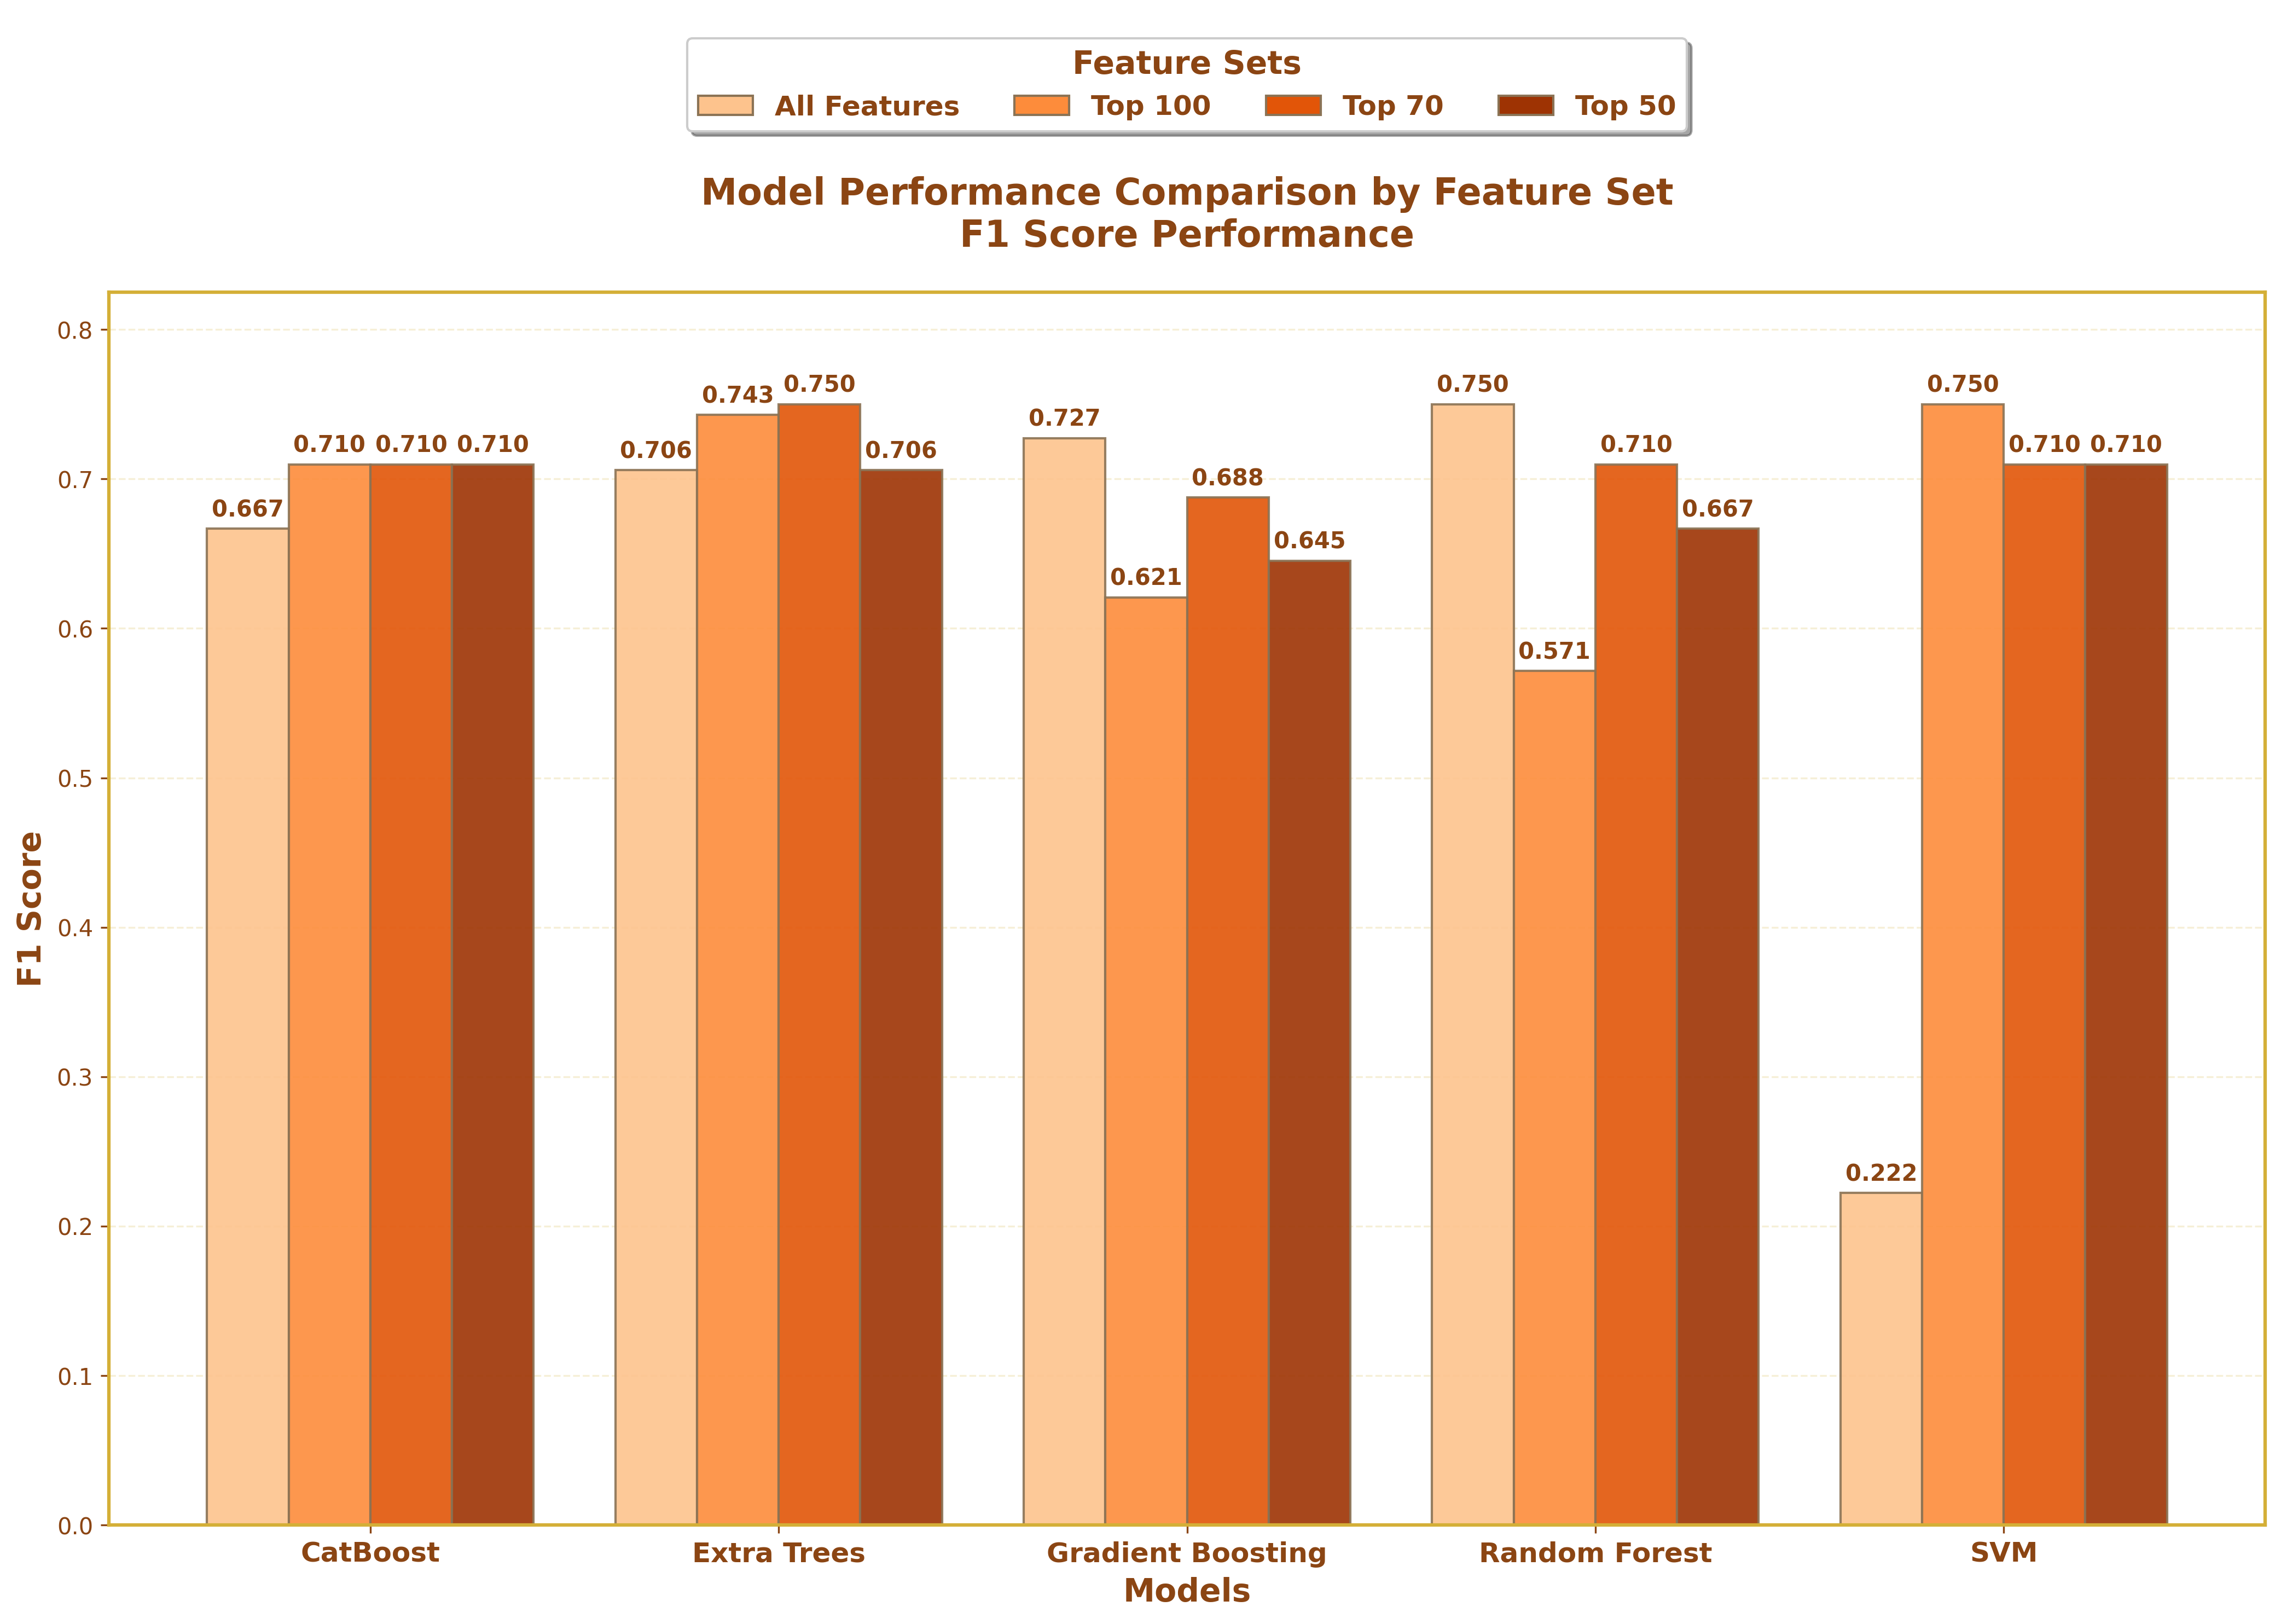

Source code (Python):
#!/usr/bin/env python3
"""
Grouped Model Performance Chart - Golden Theme with Legend Above
Create a grouped bar chart with golden theme, white background, legend above the graph
"""
import pandas as pd
import numpy as np
import matplotlib.pyplot as plt
import seaborn as sns
from pathlib import Path
import warnings
warnings.filterwarnings('ignore')

def create_grouped_model_performance_golden_above():
    print("=== GROUPED MODEL PERFORMANCE CHART - GOLDEN THEME WITH LEGEND ABOVE ===\n")
    
    # Load the results from previous analysis
    try:
        results_df = pd.read_csv("model_performance_results.csv")
        print(f"📊 Loaded results: {len(results_df)} model configurations")
    except FileNotFoundError:
        print("⚠️  Model performance results not found. Please run model_performance_comparison.py first.")
        return None
    
    # Filter to include only the models we want to show
    models_to_show = ['SVM', 'Random Forest', 'Extra Trees', 'Gradient Boosting', 'CatBoost']
    feature_sets_to_show = ['All Features', 'Top 100', 'Top 70', 'Top 50']
    
    # Filter the data
    filtered_df = results_df[
        (results_df['Model'].isin(models_to_show)) & 
        (results_df['Feature_Set'].isin(feature_sets_to_show))
    ].copy()
    
    # Create pivot table for easier plotting
    pivot_df = filtered_df.pivot(index='Model', columns='Feature_Set', values='F1_Score')
    
    # Reorder columns to match desired order
    column_order = ['All Features', 'Top 100', 'Top 70', 'Top 50']
    pivot_df = pivot_df[column_order]
    
    print(f"📊 Pivot table shape: {pivot_df.shape}")
    print(f"📊 Models: {list(pivot_df.index)}")
    print(f"📊 Feature sets: {list(pivot_df.columns)}")
    
    # Set up golden theme colors - exact same gradient as top 20 features bar chart
    # Using the same orange gradient from plt.cm.Oranges
    orange_gradient = plt.cm.Oranges(np.linspace(0.3, 0.9, 4))  # 4 feature sets
    golden_colors = {
        'All Features': orange_gradient[0],      # Lightest orange (highest performance)
        'Top 100': orange_gradient[1],           # Medium orange
        'Top 70': orange_gradient[2],            # Darker orange
        'Top 50': orange_gradient[3]             # Darkest orange (lowest performance)
    }
    
    # Create the figure with extra space for legend above
    fig, (ax_legend, ax) = plt.subplots(2, 1, figsize=(14, 10), 
                                       gridspec_kw={'height_ratios': [0.1, 0.9]})
    
    # Set white background for both subplots
    fig.patch.set_facecolor('white')
    ax_legend.set_facecolor('white')
    ax.set_facecolor('white')
    
    # Create legend in the top subplot
    legend_elements = []
    for feature_set, color in golden_colors.items():
        legend_elements.append(plt.Rectangle((0, 0), 1, 1, facecolor=color, 
                                           edgecolor='#8B7355', linewidth=1, label=feature_set))
    
    # Place legend in the top subplot
    legend = ax_legend.legend(legend_elements, golden_colors.keys(), 
                             title='Feature Sets', title_fontsize=14, fontsize=12,
                             loc='center', ncol=4, frameon=True, 
                             fancybox=True, shadow=True)
    
    # Customize legend
    legend.get_title().set_color('#8B4513')
    legend.get_title().set_fontweight('bold')
    for text in legend.get_texts():
        text.set_color('#8B4513')
        text.set_fontweight('bold')
    
    # Remove axes from legend subplot
    ax_legend.set_xticks([])
    ax_legend.set_yticks([])
    for spine in ax_legend.spines.values():
        spine.set_visible(False)
    
    # Set up the bar positions
    models = pivot_df.index
    feature_sets = pivot_df.columns
    x = np.arange(len(models))
    width = 0.2  # Width of each bar
    
    # Create bars for each feature set
    bars = []
    for i, (feature_set, color) in enumerate(zip(feature_sets, golden_colors.values())):
        values = pivot_df[feature_set].values
        bar = ax.bar(x + i * width, values, width, label=feature_set, 
                    color=color, alpha=0.9, edgecolor='#8B7355', linewidth=1)
        bars.append(bar)
        
        # Add value labels on bars
        for j, (bar_rect, value) in enumerate(zip(bar, values)):
            if not pd.isna(value):
                ax.text(bar_rect.get_x() + bar_rect.get_width()/2, bar_rect.get_height() + 0.005,
                       f'{value:.3f}', ha='center', va='bottom', fontweight='bold', 
                       fontsize=10, color='#8B4513')
    
    # Customize the chart with golden theme
    ax.set_xlabel('Models', fontsize=14, fontweight='bold', color='#8B4513')
    ax.set_ylabel('F1 Score', fontsize=14, fontweight='bold', color='#8B4513')
    ax.set_title('Model Performance Comparison by Feature Set\nF1 Score Performance', 
                fontsize=16, fontweight='bold', pad=20, color='#8B4513')
    
    # Set x-axis ticks and labels
    ax.set_xticks(x + width * 1.5)  # Center the labels
    ax.set_xticklabels(models, fontsize=12, fontweight='bold', color='#8B4513')
    
    # Add subtle grid
    ax.grid(axis='y', alpha=0.2, linestyle='--', color='#D4AF37')
    ax.set_axisbelow(True)
    
    # Set y-axis limits
    max_value = pivot_df.max().max()
    ax.set_ylim(0, max_value * 1.1)
    
    # Customize spines with golden color
    for spine in ax.spines.values():
        spine.set_color('#D4AF37')
        spine.set_linewidth(1.5)
    
    # Customize tick colors
    ax.tick_params(axis='both', colors='#8B4513')
    
    plt.tight_layout()
    plt.savefig('grouped_model_performance_golden_above.png', dpi=300, bbox_inches='tight', 
                facecolor='white', edgecolor='none')
    print(f"💾 Saved golden-themed chart with legend above to: grouped_model_performance_golden_above.png")
    
    # Create similar charts for other metrics with legend above
    metrics = ['AUC', 'Accuracy', 'Precision']
    metric_names = ['AUC Score', 'Accuracy', 'Precision']
    
    for metric, metric_name in zip(metrics, metric_names):
        # Create pivot table for this metric
        pivot_metric = filtered_df.pivot(index='Model', columns='Feature_Set', values=metric)
        pivot_metric = pivot_metric[column_order]
        
        # Create the figure with extra space for legend above
        fig2, (ax_legend2, ax2) = plt.subplots(2, 1, figsize=(14, 10), 
                                              gridspec_kw={'height_ratios': [0.1, 0.9]})
        
        # Set white background for both subplots
        fig2.patch.set_facecolor('white')
        ax_legend2.set_facecolor('white')
        ax2.set_facecolor('white')
        
        # Create legend in the top subplot
        legend_elements2 = []
        for feature_set, color in golden_colors.items():
            legend_elements2.append(plt.Rectangle((0, 0), 1, 1, facecolor=color, 
                                               edgecolor='#8B7355', linewidth=1, label=feature_set))
        
        # Place legend in the top subplot
        legend2 = ax_legend2.legend(legend_elements2, golden_colors.keys(), 
                                  title='Feature Sets', title_fontsize=14, fontsize=12,
                                  loc='center', ncol=4, frameon=True, 
                                  fancybox=True, shadow=True)
        
        # Customize legend
        legend2.get_title().set_color('#8B4513')
        legend2.get_title().set_fontweight('bold')
        for text in legend2.get_texts():
            text.set_color('#8B4513')
            text.set_fontweight('bold')
        
        # Remove axes from legend subplot
        ax_legend2.set_xticks([])
        ax_legend2.set_yticks([])
        for spine in ax_legend2.spines.values():
            spine.set_visible(False)
        
        # Create bars for each feature set
        for i, (feature_set, color) in enumerate(zip(feature_sets, golden_colors.values())):
            values = pivot_metric[feature_set].values
            bar = ax2.bar(x + i * width, values, width, label=feature_set, 
                         color=color, alpha=0.9, edgecolor='#8B7355', linewidth=1)
            
            # Add value labels on bars
            for j, (bar_rect, value) in enumerate(zip(bar, values)):
                if not pd.isna(value):
                    ax2.text(bar_rect.get_x() + bar_rect.get_width()/2, bar_rect.get_height() + 0.005,
                            f'{value:.3f}', ha='center', va='bottom', fontweight='bold', 
                            fontsize=10, color='#8B4513')
        
        # Customize the chart with golden theme
        ax2.set_xlabel('Models', fontsize=14, fontweight='bold', color='#8B4513')
        ax2.set_ylabel(metric_name, fontsize=14, fontweight='bold', color='#8B4513')
        ax2.set_title(f'Model Performance Comparison by Feature Set\n{metric_name} Performance', 
                     fontsize=16, fontweight='bold', pad=20, color='#8B4513')
        
        # Set x-axis ticks and labels
        ax2.set_xticks(x + width * 1.5)
        ax2.set_xticklabels(models, fontsize=12, fontweight='bold', color='#8B4513')
        
        # Add subtle grid
        ax2.grid(axis='y', alpha=0.2, linestyle='--', color='#D4AF37')
        ax2.set_axisbelow(True)
        
        # Set y-axis limits
        max_value = pivot_metric.max().max()
        ax2.set_ylim(0, max_value * 1.1)
        
        # Customize spines with golden color
        for spine in ax2.spines.values():
            spine.set_color('#D4AF37')
            spine.set_linewidth(1.5)
        
        # Customize tick colors
        ax2.tick_params(axis='both', colors='#8B4513')
        
        plt.tight_layout()
        plt.savefig(f'grouped_model_performance_golden_above_{metric.lower()}.png', dpi=300, bbox_inches='tight',
                    facecolor='white', edgecolor='none')
        print(f"💾 Saved golden-themed {metric_name} chart with legend above to: grouped_model_performance_golden_above_{metric.lower()}.png")
    
    # Print detailed comparison
    print(f"\n📊 DETAILED COMPARISON:")
    print("=" * 80)
    
    for model in models_to_show:
        model_data = filtered_df[filtered_df['Model'] == model].sort_values('F1_Score', ascending=False)
        print(f"\n🏆 {model.upper()}:")
        print("-" * 40)
        
        for _, row in model_data.iterrows():
            print(f"  {row['Feature_Set']}: F1={row['F1_Score']:.3f}, AUC={row['AUC']:.3f}, Acc={row['Accuracy']:.3f}")
    
    # Save the pivot table for reference
    pivot_df.to_csv('grouped_model_performance_golden_above_pivot.csv')
    print(f"\n💾 Saved pivot table to: grouped_model_performance_golden_above_pivot.csv")
    
    return pivot_df

if __name__ == "__main__":
    create_grouped_model_performance_golden_above() 
